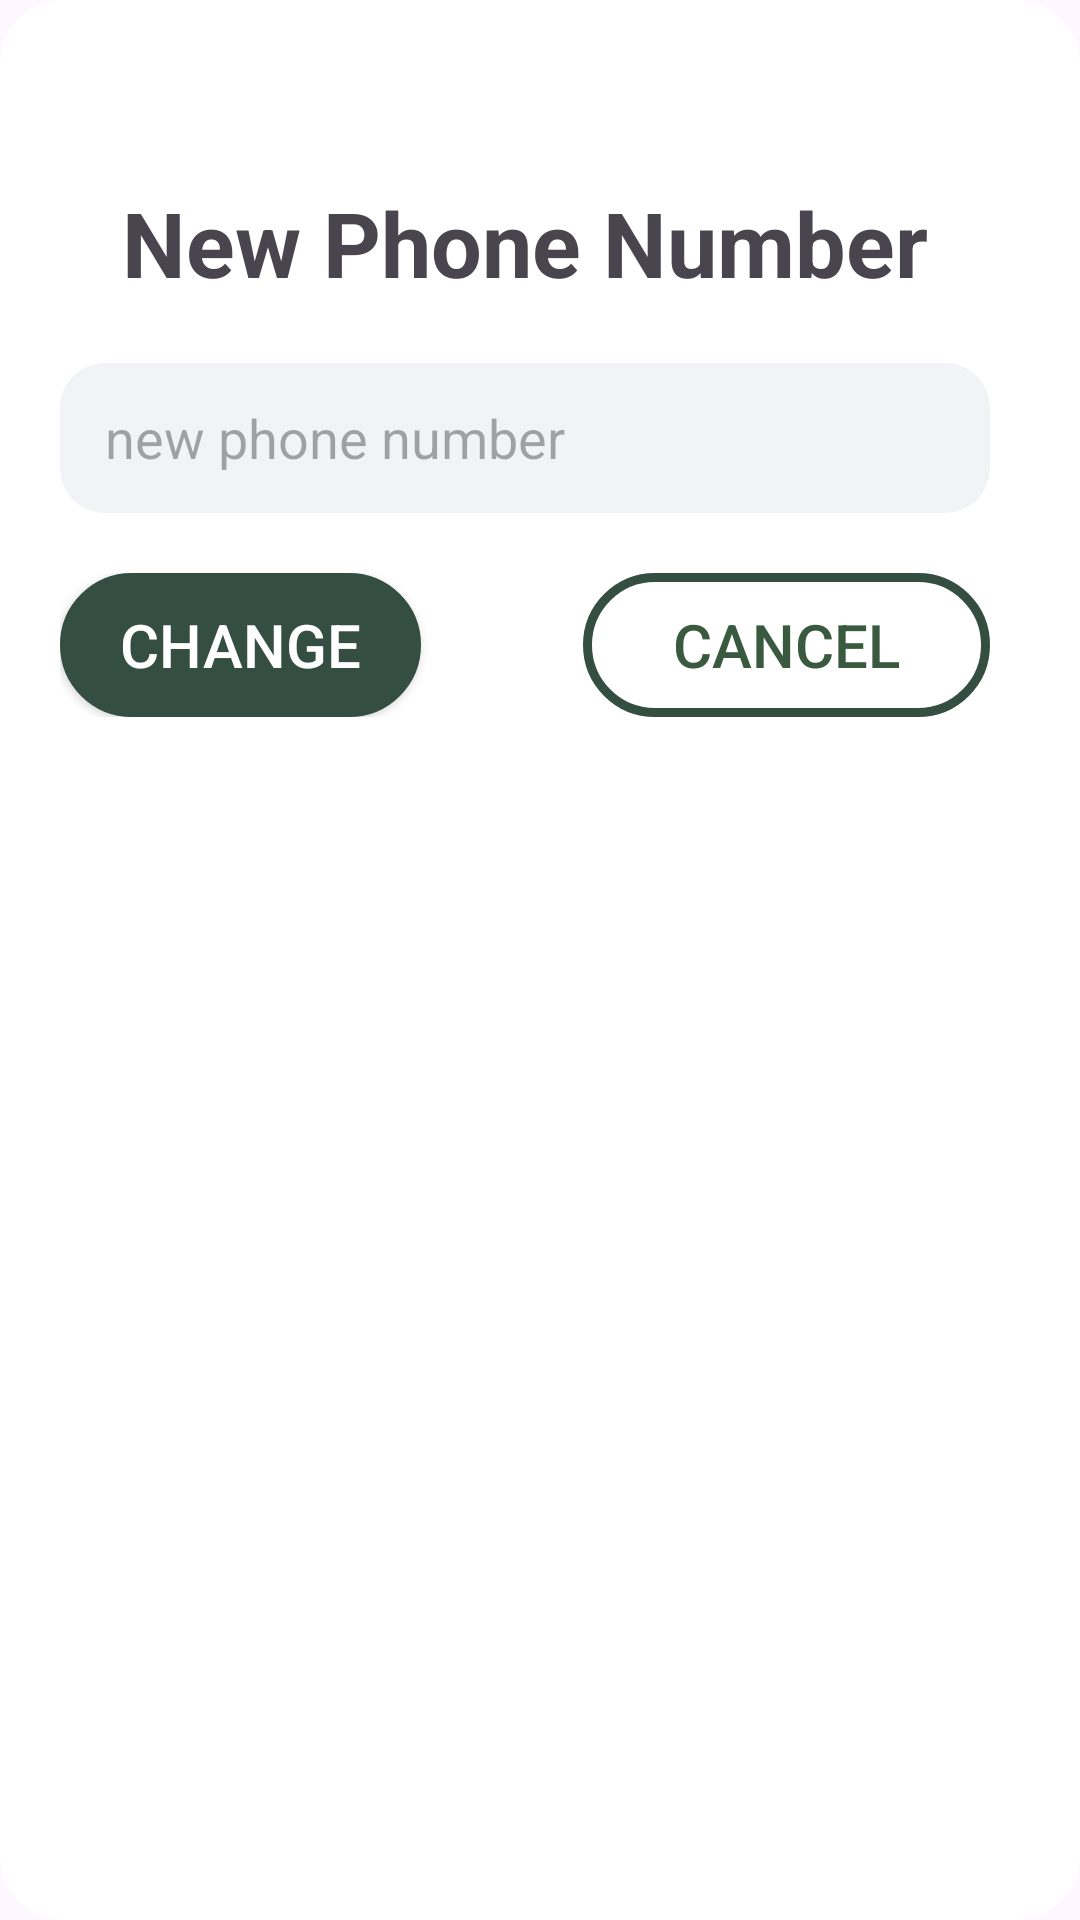

Layout XML and referenced resources for this Android screen:
<!-- AndroidManifest.xml: application theme Theme.Waste2Cash -->
<!-- res/layout/fragment_phone_number_popup.xml -->
<?xml version="1.0" encoding="utf-8"?>
<FrameLayout xmlns:android="http://schemas.android.com/apk/res/android"
    xmlns:tools="http://schemas.android.com/tools"
    android:layout_width="wrap_content"
    android:layout_height="wrap_content"
    tools:context=".Fragments.username_popup"
    android:background="@drawable/popup_white_background"
    android:clipToOutline="true">

    <LinearLayout
        android:layout_width="350dp"
        android:layout_height="300dp"
        android:orientation="vertical"
        android:gravity="center" >

        <TextView
            android:layout_width="wrap_content"
            android:layout_height="wrap_content"
            android:text="New Phone Number"
            android:textSize="30sp"
            android:textStyle="bold" />

        <EditText
            android:id="@+id/et_phoneNumber"
            android:layout_width="match_parent"
            android:layout_height="50dp"
            android:layout_margin="20dp"
            android:hint="new phone number"
            android:paddingHorizontal="15dp"
            android:background="@drawable/et_border" />

        <LinearLayout
            android:layout_width="match_parent"
            android:layout_height="wrap_content"
            android:orientation="horizontal"
            android:layout_marginHorizontal="20dp">

            <androidx.appcompat.widget.AppCompatButton
                android:id="@+id/btn_change"
                android:layout_width="wrap_content"
                android:layout_height="wrap_content"
                android:paddingHorizontal="20dp"
                android:text="Change"
                android:background="@drawable/sign_green_button"
                android:textSize="20sp"
                android:textColor="@color/white" />

            <Space
                android:layout_width="0dp"
                android:layout_height="match_parent"
                android:layout_weight="1"/>

            <androidx.appcompat.widget.AppCompatButton
                android:id="@+id/btn_cancel"
                android:layout_width="wrap_content"
                android:layout_height="wrap_content"
                android:paddingHorizontal="30dp"
                android:text="Cancel"
                android:background="@drawable/sign_transparent_button"
                android:textSize="20sp"
                android:textColor="@color/green" />

        </LinearLayout>

    </LinearLayout>

</FrameLayout>
<!-- resources referenced by this layout -->
<resources>
  <color name="green">#3A5A40</color>
  <color name="white">#FFFFFFFF</color>
  <!-- drawable et_border (drawable) -->
  <?xml version="1.0" encoding="utf-8"?>
  <shape xmlns:android="http://schemas.android.com/apk/res/android"
      android:shape="rectangle">
      <solid android:color="#F2F3F7"/>
      <corners android:radius="15dp"/>
  </shape>
  <!-- drawable popup_white_background (drawable) -->
  <?xml version="1.0" encoding="utf-8"?>
  <shape xmlns:android="http://schemas.android.com/apk/res/android"
      android:shape="rectangle">
      <solid android:color="@color/white"/>
      <stroke android:width="3dp" android:color="@color/white"/>
      <corners android:radius="20dp"/>
  </shape>
  <!-- drawable sign_green_button (drawable) -->
  <?xml version="1.0" encoding="utf-8"?>
  <shape xmlns:android="http://schemas.android.com/apk/res/android"
      android:shape="rectangle">
      <solid android:color="@color/darkGreen"/>
      <stroke android:width="3dp" android:color="@color/darkGreen"/>
      <corners android:radius="40dp"/>
  </shape>
  <!-- drawable sign_transparent_button (drawable) -->
  <?xml version="1.0" encoding="utf-8"?>
  <shape xmlns:android="http://schemas.android.com/apk/res/android"
      android:shape="rectangle">
      <solid android:color="@android:color/transparent"/>
      <stroke android:width="3dp" android:color="@color/darkGreen"/>
      <corners android:radius="40dp"/>
  </shape>
  <style name="Theme.Waste2Cash" parent="Base.Theme.Waste2Cash" />
  <color name="darkGreen">#344E41</color>
  <style name="Base.Theme.Waste2Cash" parent="Theme.Material3.DayNight.NoActionBar">
          
          
      </style>
</resources>
